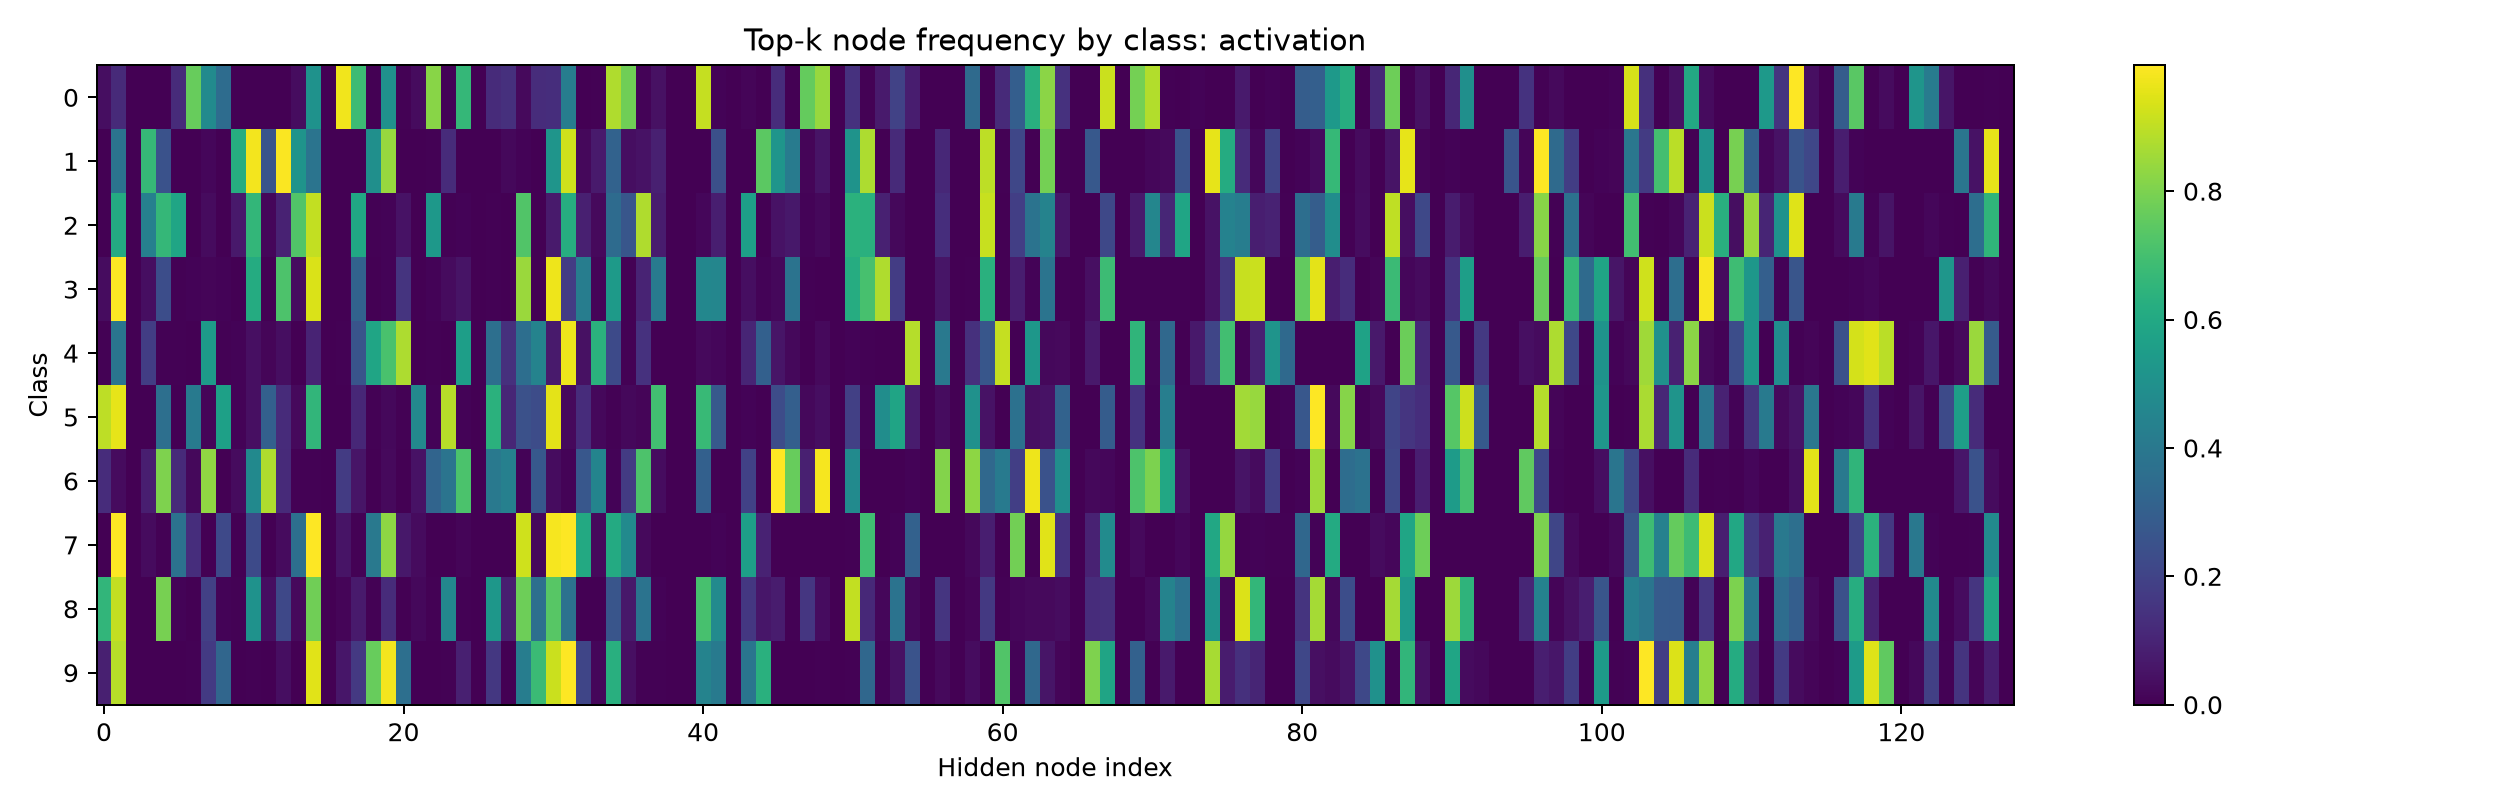

Values plotted in this chart, from the file beside it:
3.575076907873153687e-02, 1.184882596135139465e-01, 0.000000000000000000e+00, 0.000000000000000000e+00, 3.064351622015237808e-03, 1.225740611553192139e-01, 7.660878896713256836e-01, 4.770173728466033936e-01, 3.524004220962524414e-01, 2.042901003733277321e-03, 0.000000000000000000e+00, 0.000000000000000000e+00, 2.042901003733277321e-03, 3.166496381163597107e-02, 5.066394209861755371e-01, 0.000000000000000000e+00, 9.754852056503295898e-01, 6.833503842353820801e-01, 0.000000000000000000e+00, 5.035750865936279297e-01, 6.128703244030475616e-03, 3.064351528882980347e-02, 8.192033171653747559e-01, 1.123595517128705978e-02
1.760563347488641739e-03, 3.776408433914184570e-01, 0.000000000000000000e+00, 6.681337952613830566e-01, 2.508802711963653564e-01, 1.760563347488641739e-03, 0.000000000000000000e+00, 1.584506966173648834e-02, 0.000000000000000000e+00, 6.205985546112060547e-01, 9.788731932640075684e-01, 2.579225301742553711e-01, 9.911971688270568848e-01, 5.149647593498229980e-01, 3.846831023693084717e-01, 0.000000000000000000e+00, 0.000000000000000000e+00, 1.760563347488641739e-03, 4.947183132171630859e-01, 8.433098196983337402e-01, 1.760563347488641739e-03, 0.000000000000000000e+00, 5.281690042465925217e-03, 1.241197139024734497e-01
0.000000000000000000e+00, 6.076321005821228027e-01, 0.000000000000000000e+00, 4.324853122234344482e-01, 6.614481210708618164e-01, 5.870841741561889648e-01, 1.956947147846221924e-03, 3.033268079161643982e-02, 2.935420721769332886e-03, 6.947162747383117676e-02, 6.575342416763305664e-01, 1.565557718276977539e-02, 9.589041024446487427e-02, 7.240704298019409180e-01, 9.031311273574829102e-01, 0.000000000000000000e+00, 2.935420721769332886e-03, 5.939334630966186523e-01, 3.913894295692443848e-03, 7.827788591384887695e-03, 4.696673154830932617e-02, 0.000000000000000000e+00, 5.293542146682739258e-01, 3.913894295692443848e-03
3.371970355510711670e-02, 9.957849979400634766e-01, 0.000000000000000000e+00, 3.582718595862388611e-02, 2.339304387569427490e-01, 5.268703680485486984e-03, 9.483667090535163879e-03, 1.369863003492355347e-02, 9.483667090535163879e-03, 1.053740736097097397e-03, 6.143308281898498535e-01, 2.107481472194194794e-03, 7.186511754989624023e-01, 3.371970355510711670e-02, 9.378292560577392578e-01, 0.000000000000000000e+00, 3.161222208291292191e-03, 3.129610121250152588e-01, 2.107481472194194794e-03, 1.159114763140678406e-02, 1.506849229335784912e-01, 2.107481472194194794e-03, 1.159114763140678406e-02, 2.950474061071872711e-02
5.181347485631704330e-03, 3.886010646820068359e-01, 0.000000000000000000e+00, 1.803108900785446167e-01, 5.181347485631704330e-03, 7.253886200487613678e-03, 1.036269473843276501e-03, 5.419689416885375977e-01, 5.181347485631704330e-03, 1.036269497126340866e-02, 4.145077988505363464e-02, 1.554404199123382568e-02, 3.834196925163269043e-02, 3.108808305114507675e-03, 9.948186576366424561e-02, 0.000000000000000000e+00, 7.253886200487613678e-03, 2.569948434829711914e-01, 5.844559669494628906e-01, 7.108808755874633789e-01, 8.725389242172241211e-01, 0.000000000000000000e+00, 7.253886200487613678e-03, 0.000000000000000000e+00
8.949191570281982422e-01, 9.584295749664306641e-01, 0.000000000000000000e+00, 3.464203327894210815e-03, 3.648960590362548828e-01, 3.464203327894210815e-03, 4.053117632865905762e-01, 1.270207855850458145e-02, 5.658198595046997070e-01, 9.237875230610370636e-03, 3.926096856594085693e-02, 3.048498928546905518e-01, 1.235565841197967529e-01, 2.540415711700916290e-02, 6.547344326972961426e-01, 0.000000000000000000e+00, 2.309468807652592659e-03, 1.120092347264289856e-01, 5.773671902716159821e-03, 2.309468761086463928e-02, 6.928406655788421631e-03, 4.699769020080566406e-01, 1.039260998368263245e-02, 8.879907727241516113e-01
1.254826188087463379e-01, 2.895752899348735809e-02, 0.000000000000000000e+00, 8.397683501243591309e-02, 8.021235466003417969e-01, 1.177606135606765747e-01, 2.220077253878116608e-02, 8.310810923576354980e-01, 9.652509470470249653e-04, 3.088803030550479889e-02, 4.720077216625213623e-01, 8.774130940437316895e-01, 1.196911185979843140e-01, 7.722007576376199722e-03, 5.791505798697471619e-03, 0.000000000000000000e+00, 1.727799177169799805e-01, 5.501930415630340576e-02, 9.652509470470249653e-04, 2.606177516281604767e-02, 0.000000000000000000e+00, 4.729729518294334412e-02, 3.214285671710968018e-01, 3.832046389579772949e-01
9.523809421807527542e-04, 9.942857027053833008e-01, 0.000000000000000000e+00, 2.857142873108386993e-02, 6.666666828095912933e-03, 3.771428465843200684e-01, 1.304761916399002075e-01, 2.857142826542258263e-03, 2.180952429771423340e-01, 0.000000000000000000e+00, 2.228571474552154541e-01, 0.000000000000000000e+00, 2.857142873108386993e-02, 3.619047701358795166e-01, 9.952380657196044922e-01, 0.000000000000000000e+00, 5.238095298409461975e-02, 5.714285653084516525e-03, 4.038095176219940186e-01, 8.285714387893676758e-01, 6.380952149629592896e-02, 2.857142873108386993e-02, 0.000000000000000000e+00, 0.000000000000000000e+00
6.570862531661987305e-01, 9.048563241958618164e-01, 0.000000000000000000e+00, 1.982160611078143120e-03, 7.908821105957031250e-01, 9.910803288221359253e-03, 1.982160611078143120e-03, 1.892963349819183350e-01, 1.090188324451446533e-02, 6.937562022358179092e-03, 5.094152688980102539e-01, 3.666996955871582031e-02, 2.150644212961196899e-01, 2.378592640161514282e-02, 7.799801826477050781e-01, 0.000000000000000000e+00, 1.486620493233203888e-02, 7.135777920484542847e-02, 4.955401644110679626e-03, 1.228939592838287354e-01, 1.982160611078143120e-03, 1.982160657644271851e-02, 3.964321222156286240e-03, 4.598612487316131592e-01
8.805668354034423828e-02, 8.886640071868896484e-01, 0.000000000000000000e+00, 2.024291548877954483e-03, 2.024291548877954483e-03, 2.024291548877954483e-03, 7.085020653903484344e-03, 1.710526347160339355e-01, 3.279352188110351562e-01, 0.000000000000000000e+00, 7.085020653903484344e-03, 1.012145774438977242e-03, 3.846153989434242249e-02, 1.012145774438977242e-03, 9.504048824310302734e-01, 0.000000000000000000e+00, 6.174089387059211731e-02, 1.649797558784484863e-01, 7.651821970939636230e-01, 9.767206907272338867e-01, 3.623481988906860352e-01, 3.036437323316931725e-03, 2.024291548877954483e-03, 5.060728639364242554e-03
